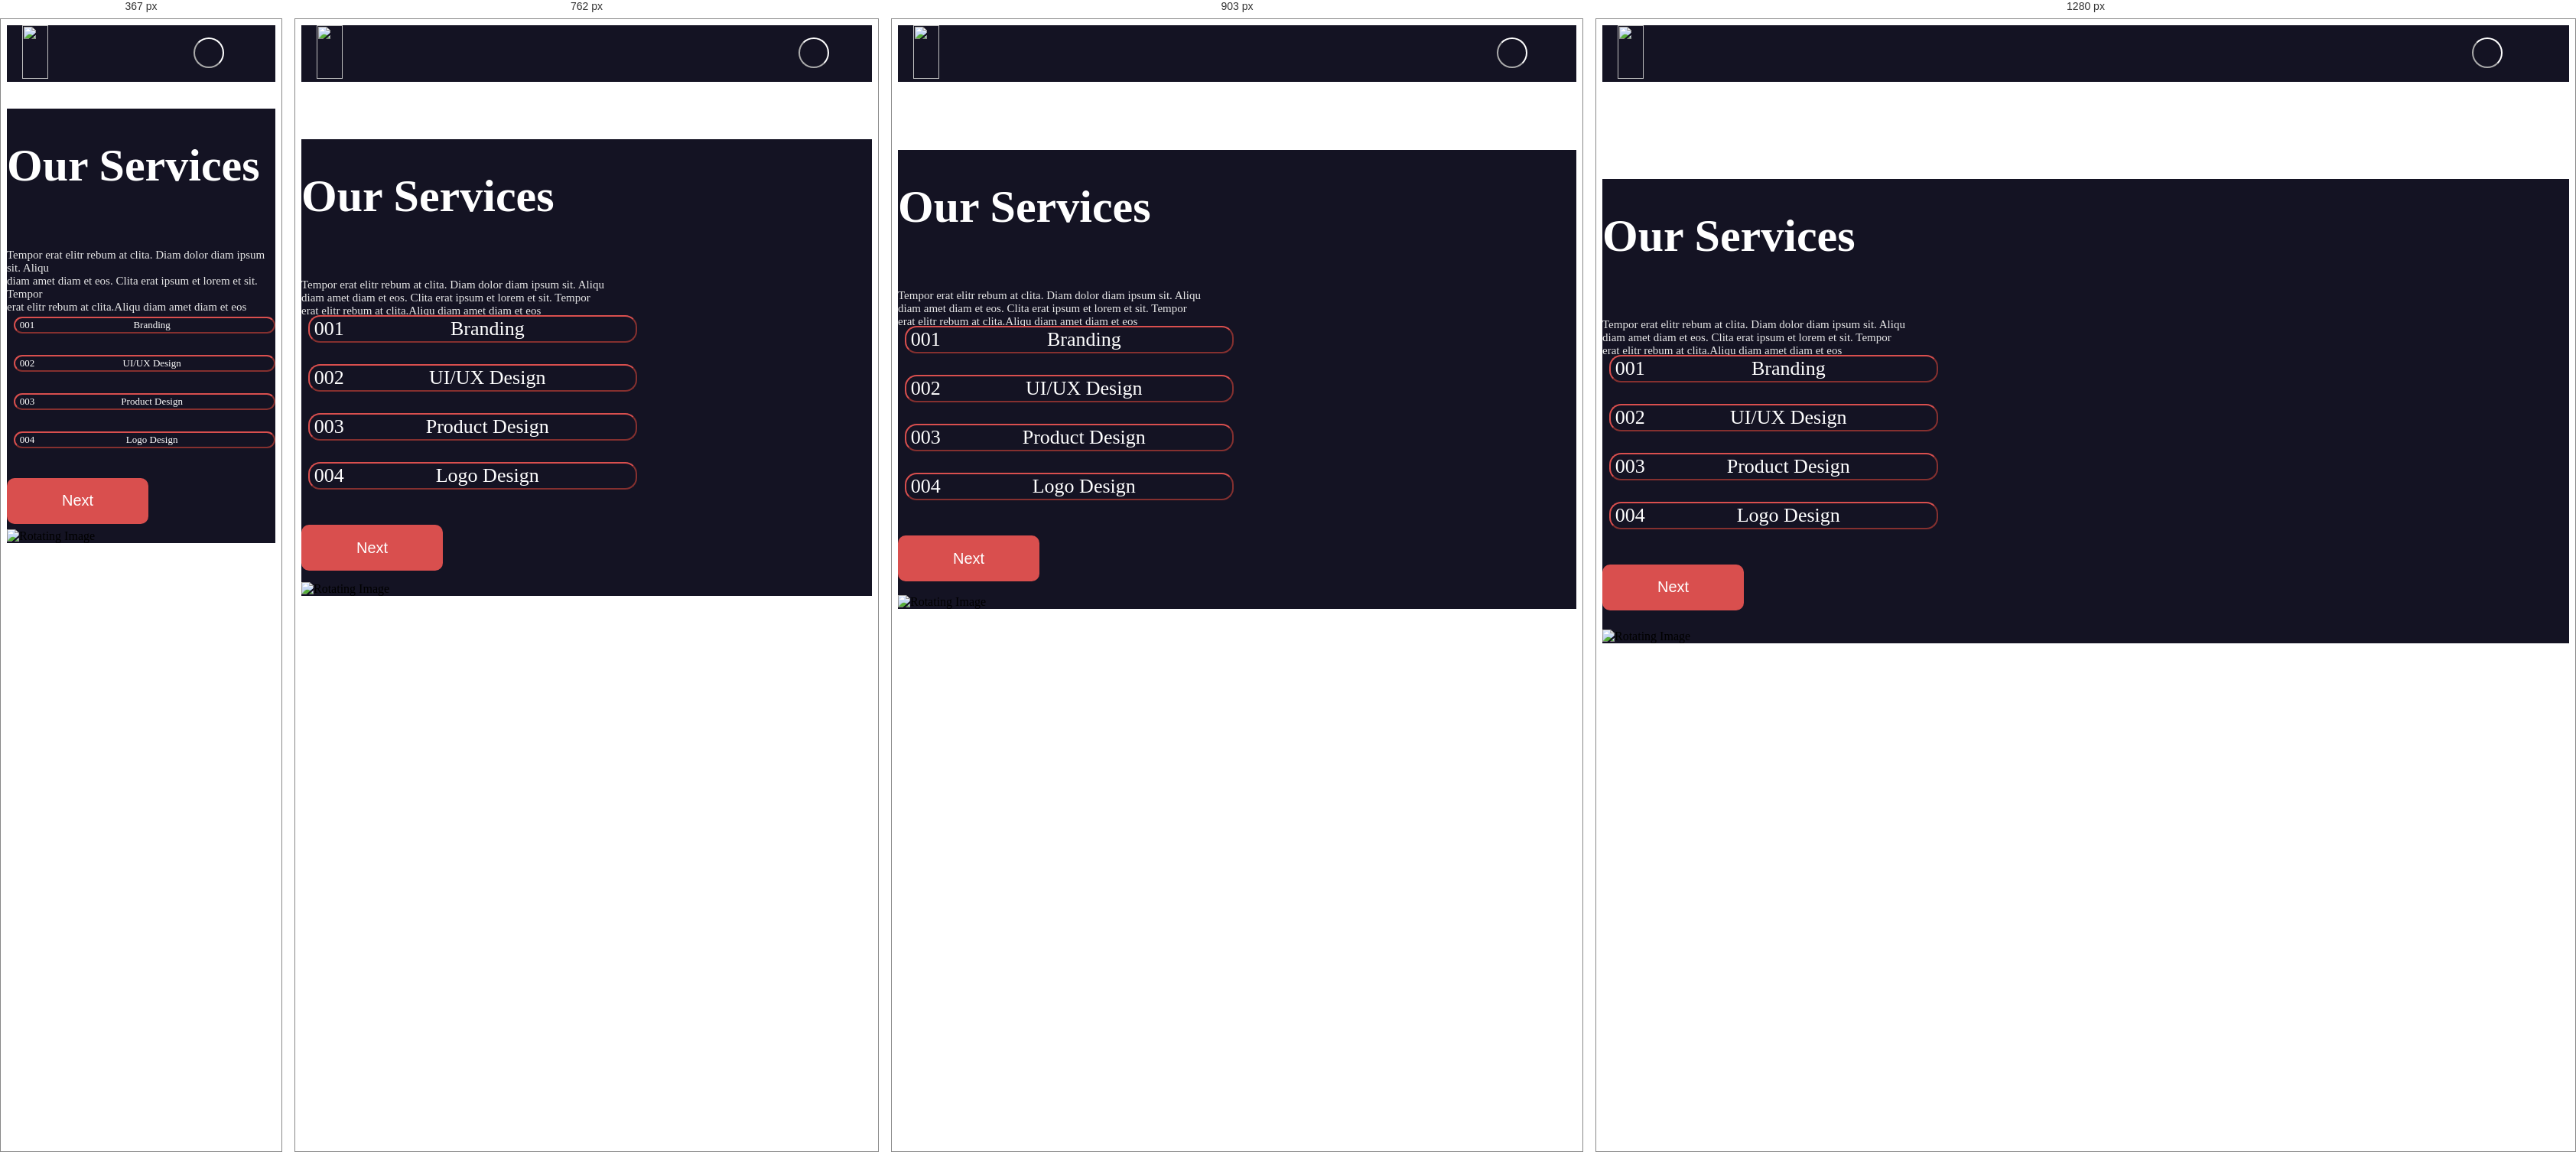
Rendered at 367 px, 762 px, 903 px and 1280 px, left to right.

<!-- file: services.html -->
<!DOCTYPE html>
<html lang="en">

<head>

  <title></title>

  <meta charset="UTF-8">
  <meta http-equiv="X-UA-Compatible" content="IE=Edge">
  <meta name="description" content="">
  <meta name="keywords" content="">
  <meta name="author" content="">
  <meta name="viewport" content="width=device-width, initial-scale=1, maximum-scale=1">
  <link rel="stylesheet" href="https://cdnjs.cloudflare.com/ajax/libs/animate.css/4.1.1/animate.min.css" />
  <link rel="stylesheet" href="css/bootstrap.min.css">
  <link href="https://maxcdn.bootstrapcdn.com/bootstrap/4.0.0/css/bootstrap.min.css" rel="stylesheet">
  <link rel="stylesheet" href="https://cdnjs.cloudflare.com/ajax/libs/font-awesome/6.5.1/css/all.min.css"
    integrity="sha512-DTOQO9RWCH3ppGqcWaEA1BIZOC6xxalwEsw9c2QQeAIftl+Vegovlnee1c9QX4TctnWMn13TZye+giMm8e2LwA=="
    crossorigin="anonymous" referrerpolicy="no-referrer" />
  <link rel="stylesheet" href="css/services-style.css">
  <link rel="stylesheet" href="css/style.css">
  <link href="https://maxcdn.bootstrapcdn.com/bootstrap/4.0.0/css/bootstrap.min.css" rel="stylesheet">
</head>

<body>


  <div class="mobile-container">
    <!-- Top Navigation Menu -->
    <div class="topnav">
      <img class="svg" src="./images/original 2.svg" alt="">
      <div class="search-container">
        <div class="search">
          <input type="text" id="searchInput" placeholder="Search.." name="search">
        </div>
        <button id="searchButton" onclick="toggleSearch()">
          <i class="fa fa-search"></i>
        </button>
      </div>
      <i id="popupBtn" class="fa fa-bars"></i>
      <div id="popup" class="popup">
        <span class="close" onclick="closePopup()">
          <i class="fa fa-close" id="fa-close"></i>
        </span>
        <div class="popup-content">
          <a class="text-center" id="home" href="index.html">Home</a>
          <a class="text-center" id="home" href="about.html">About Us</a>
          <a class="text-center" id="home" href="services.html">Services</a>
          <a class="text-center" id="home" href="#">Portfolio</a>
          <a class="text-center" id="home" href="#">Contact Us</a>
        </div>
      </div>
    </div>
  </div>

  <div class="schedule" id="schedule">
    <div class="container">
      <div class="row">
        <div class="col-lg-6 wow-1 animate__animated  animate__fadeIn animate__delay-1s	1s">
          <h1 class="mb-4">Our Services</h1>
          <br>
          <p class="mb-5">
            Tempor erat elitr rebum at clita. Diam dolor diam ipsum sit. Aliqu<br> diam amet diam et eos.
            Clita erat ipsum et lorem et sit. Tempor <br>erat elitr rebum at clita.Aliqu diam amet diam et
            eos
          </p>
          <button class=" hb-3  py-3 px-5 mt-2" onclick="window.location.href='branding.html'">
            <li class="li">001</li>
            Branding
            <i class="fa-solid fa-arrow-right" id="arrow"></i>
          </button>
          <button class=" hb-3  py-3 px-5 mt-2" onclick="window.location.href='ui.html'">
            <li class="li">002</li>
            UI/UX Design
            <i class="fa-solid fa-arrow-right" id="arrow"></i>
          </button>
          <button class="hb-3 py-3 px-5 mt-2" onclick="window.location.href='product.html'">
            <li class="li">003</li>
            Product Design
            <i class="fa-solid fa-arrow-right" id="arrow"></i>
          </button>
          <button class=" hb-3 py-3 px-5 mt-2" onclick="window.location.href='logo.html'">
            <li class="li">004</li>
            Logo Design
            <i class="fa-solid fa-arrow-right" id="arrow"></i>
          </button>
          <button class="check" id="check-1" onclick="window.location.href='design.html'">Next<i
              class="fas fa-chevron-right" id="font-2"></i></button>
        </div>
        <div class="col-lg-6 image-servies" id="imageContainer">
          <img class="Vector-1" src="./images/image 37.svg" id="rotatingImage" alt="Rotating Image">
        </div>
      </div>
    </div>
  </div>




  <script defer>
    var image = document.getElementById("rotatingImage");
    image.style.transform = "scale(3) rotate(-80deg)";
    function rotateAndReturnToOriginal() {
      setTimeout(returnToOriginal);
    }
    function returnToOriginal() {
      image.style.transform = 'scale(1) ';
    }
    setTimeout(rotateAndReturnToOriginal);
  </script>


  <!------------------- NAVBAR ----------------->


  <script src="script.js"></script>



  <script>
    var popup = document.getElementById('popup');
    var popupBtn = document.getElementById('popupBtn');

    popupBtn.onclick = function () {
      if (popup.style.display === "block") {
        popup.style.display = "none";
      } else {
        popup.style.display = "block";
      }
    };

    function closePopup() {
      popup.style.display = "none";
    }

  </script>
</body>

</html>

/* @media block from services-style.css */
@media (min-width: 280px) and (max-width: 455px) {
  #arrow {
    margin-top: 5px;
  }

  .hb-3 {
    border-radius: 15.59px;
    color: white;
    border-color: #d94f4e;
    height: auto;
    width: auto;
    font-size: 13px;
    margin-bottom: 28px;
    display: flex;
    justify-content: space-between;
    transition: transform 0.3s ease;
    transform: translateY(-50%);
    font-family: display;
  }
}

/* @media block from style.css */
@media (min-width: 631px) and (max-width: 811px) {
  #home {
    font-size: 26px;
  }
}

/* @media block from style.css */
@media (min-width: 459px) and (max-width: 631px) {
  #home {
    font-size: 19px;
  }

  .popup {
    left: 45%;
    width: 55%;
  }
}

/* @media block from style.css */
@media (min-width: 280px) and (max-width: 459px) {
  #home {
    font-size: 14px;
  }

  .popup {
    left: 35%;
    width: 65%;
  }
}

/* @media block from style.css */
@media (min-width: 713px) and (max-width: 995px) {
  #popupBtn {
    margin-top: 2.7%;
  }
}

/* @media block from style.css */
@media (min-width: 573px) and (max-width: 713px) {
  #popupBtn {
    margin-top: 3.7%;
  }
}

/* @media block from style.css */
@media (min-width: 449px) and (max-width: 573px) {
  #popupBtn {
    margin-top: 4.7%;
  }
}

/* @media block from style.css */
@media (min-width: 376px) and (max-width: 449px) {
  #popupBtn {
    margin-top: 4.8%;
  }
}

/* @media block from style.css */
@media (min-width: 280px) and (max-width: 376px) {
  #popupBtn {
    margin-top: 5.7%;
  }
}

/* @media block from style.css */
@media (min-width: 557px) and (max-width: 700px) {
  .search-container {
    margin-right: 11%;
  }

  #searchInput.active {
    display: inline-block;
    width: 150px;
  }
}

/* @media block from style.css */
@media (min-width: 369px) and (max-width: 556px) {
  .search-container {
    margin-right: 14%;
  }

  #searchInput.active {
    display: inline-block;
    width: 130px;
  }
}

/* @media block from style.css */
@media (min-width: 280px) and (max-width: 368px) {
  .search-container {
    margin-right: 16%;
  }

  #searchInput.active {
    display: inline-block;
    width: 120px;
  }
}

/* @media block from style.css */
@media (min-width: 280px) and (max-width: 500px) {
  .change-bg {
    display: none;
    background-image: url("../images/about.jpg") !important;
    margin-top: 0;
    transition: background-size 0.3s ease, margin-top 0.3s ease,
      margin-left 0.3s ease;
  }
}

/* @media block from style.css */
@media (min-width: 290px) and (max-width: 596px) {
  .unleash h1 {
    font-size: 50px;
    color: white;
    text-align: center;
    width: auto;
    margin-top: revert-layer;
    font-weight: bold;
  }
}

/* @media block from style.css */
@media (min-width: 280px) and (max-width: 290px) {
  .unleash h1 {
    font-size: 40px;
    color: white;
    text-align: center;
    width: auto;
    margin-top: revert-layer;
    font-weight: bold;
  }
}